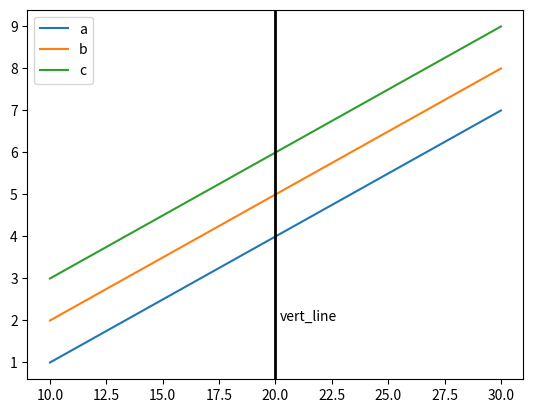

Python code for this plot:
import pandas as pd
import matplotlib
import matplotlib.lines as mpl_lines
import matplotlib.text as mpl_text
import matplotlib.pyplot as plt

print(matplotlib.get_backend())
df = pd.DataFrame(data=[[1,2,3],[4,5,6],[7,8,9]],
                  index=[10,20,30],
                  columns=['a','b','c'])
axes = df.plot()
vert_line = mpl_lines.Line2D([20,20], [0,10], lw=2, color='black', axes=axes)
label = mpl_text.Annotation('vert_line', xy=(20.2, 2))
axes.add_artist(vert_line)
axes.add_artist(label)
# Does not stop script
#axes.figure.show()
plt.show()

